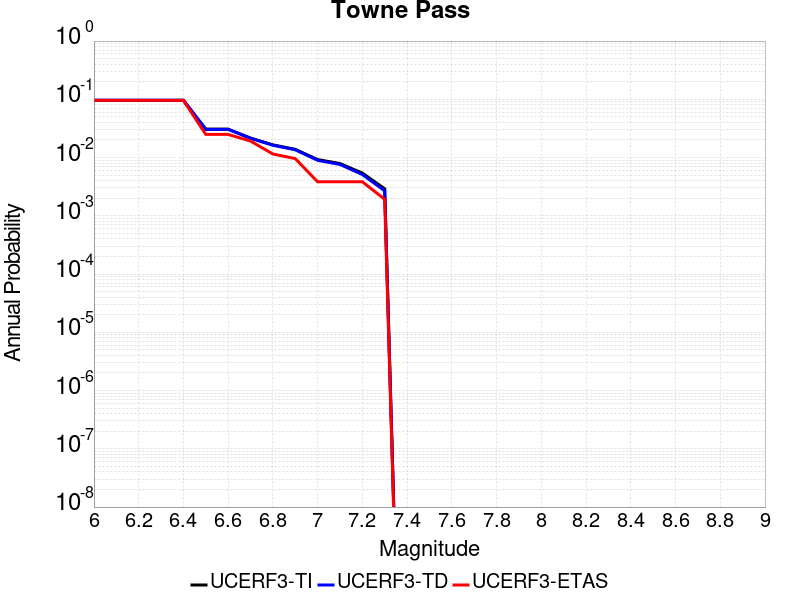

The file beside this chart, header and first rows:
Magnitude, UCERF3-TI Prob, UCERF3-TD Prob, UCERF3-ETAS Prob
6.0, 0.09556, 0.09673, 0.09597
6.1, 0.09556, 0.09673, 0.09597
6.2, 0.09556, 0.09673, 0.09597
6.3, 0.09556, 0.09673, 0.09597
6.4, 0.09556, 0.09673, 0.09597
6.5, 0.0307, 0.03055, 0.02495
6.6, 0.0307, 0.03055, 0.02495
6.7, 0.02162, 0.02141, 0.01919
6.8, 0.01651, 0.01628, 0.01152
6.9, 0.01385, 0.01361, 0.009597
7.0, 0.009239, 0.008968, 0.003839
7.1, 0.007894, 0.007613, 0.003839
7.2, 0.005414, 0.005119, 0.003839
7.3, 0.002908, 0.002682, 0.001919
